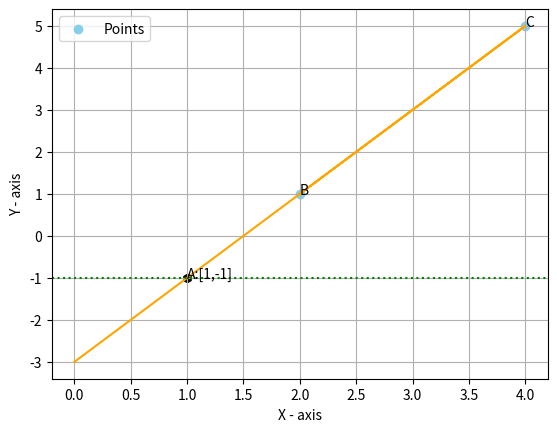

Write Python code to recreate this figure.
# -*- coding: utf-8 -*-
"""Untitled3.ipynb

Automatically generated by Colaboratory.

Original file is located at
    https://colab.research.google.com/<link-removed>
"""

#Import the libraries#
import numpy as np 
import matplotlib.pyplot as plt

#To label the points # 
X = [2,4]
Y = [1,5]
#To get the line # 
X1 =[2,4,0]
Y1 = [1,5,-3]
 
plt.scatter(X,Y,label = 'Points',color='skyblue')
plt.plot(X1,Y1,color = 'orange')
plt.axhline(y=-1,linestyle = ':',color = 'green')
plt.annotate("A:[1,-1]", (1, -1)) 
plt.annotate("B",(2,1))
plt.annotate("C",(4,5))
x=[1]
y=[-1]
plt.scatter(x,y,marker = 'h',color='black')

plt.xlabel('X - axis')
plt.ylabel('Y - axis')
 
plt.legend()
plt.grid()
plt.show()